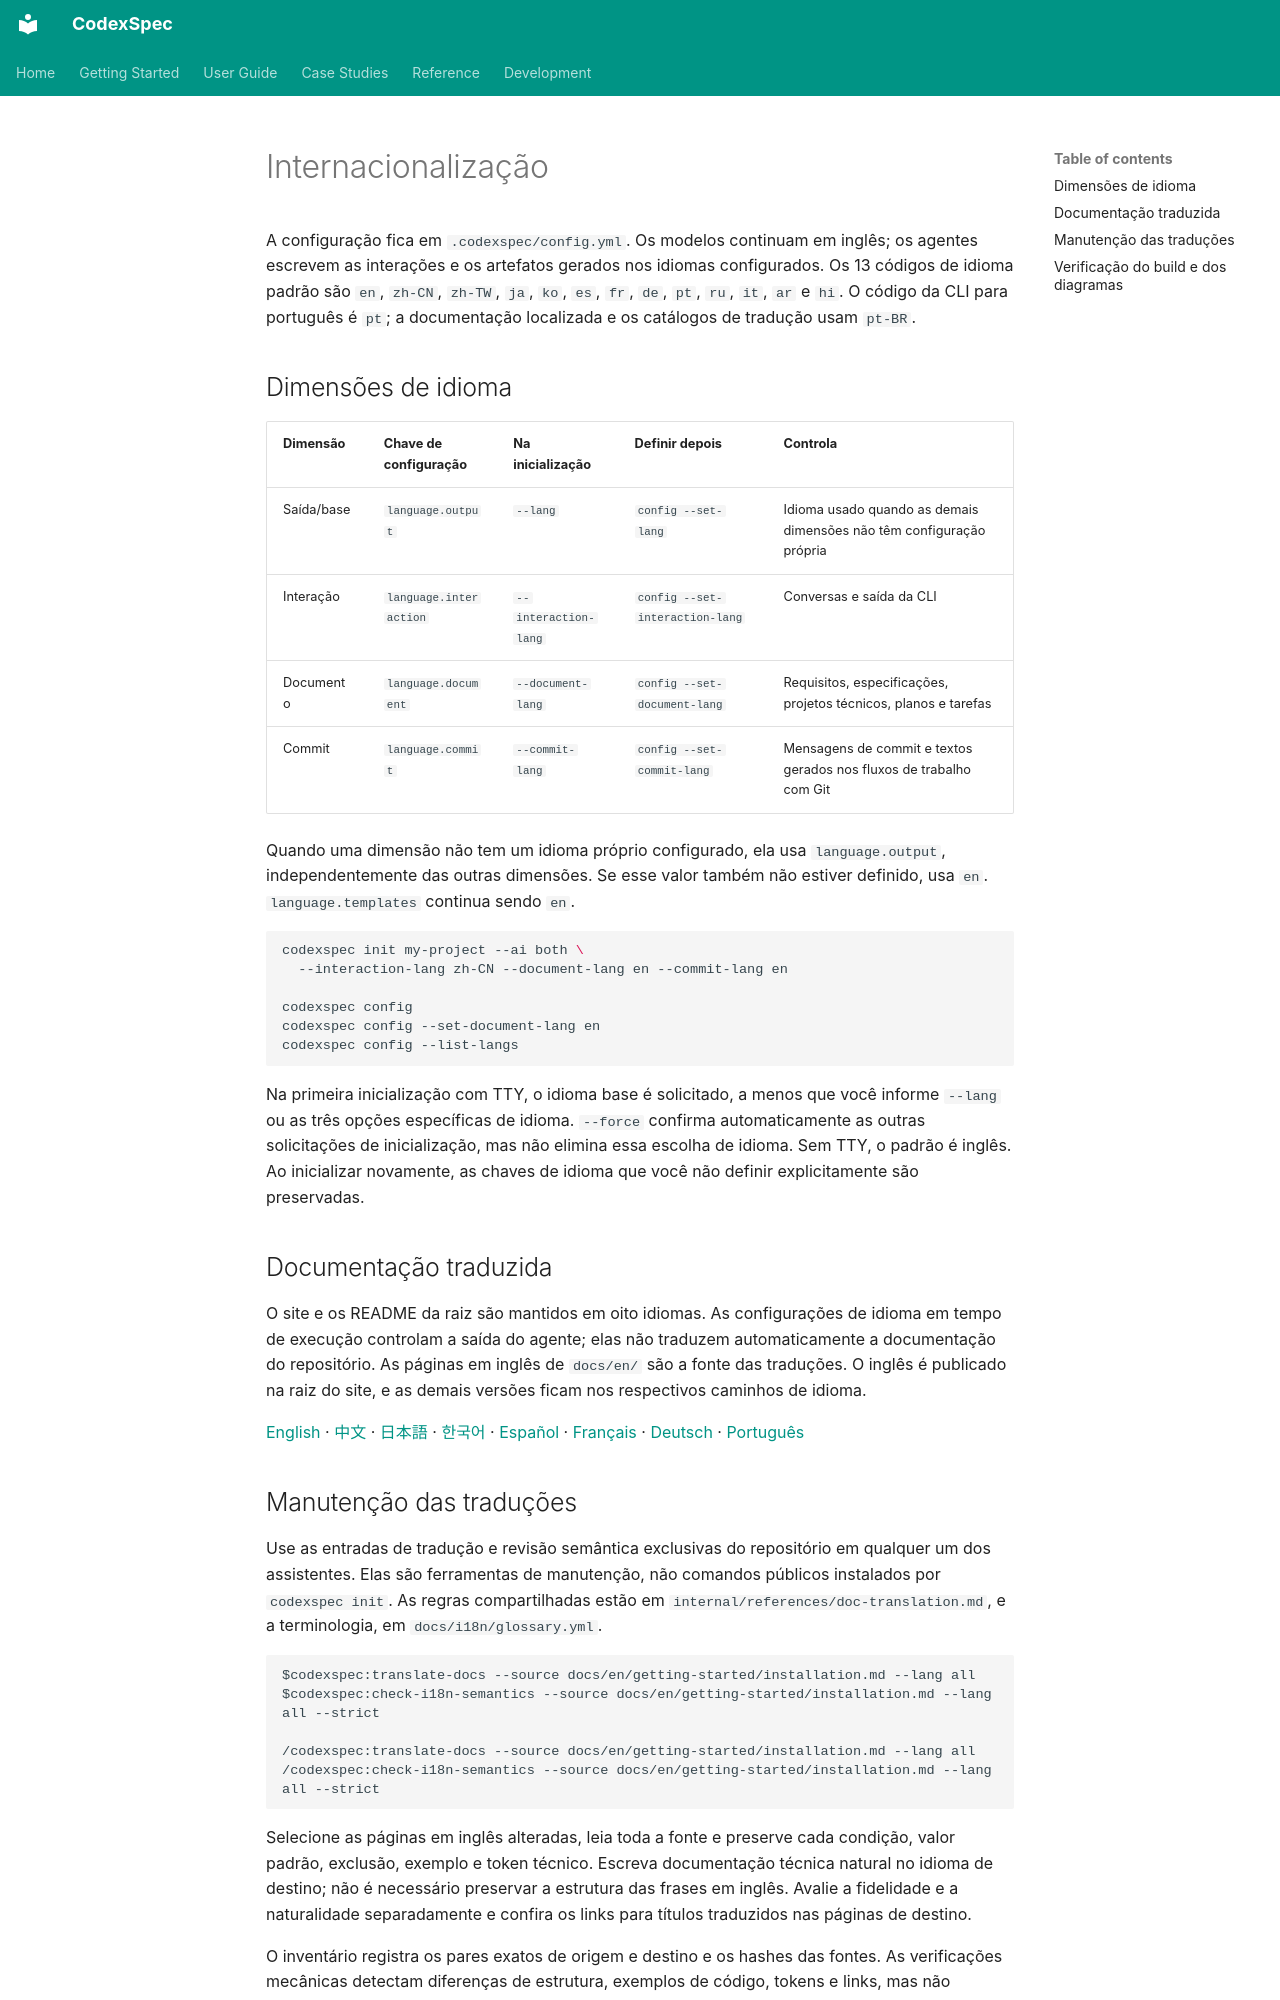

repository: Zts0hg/codexspec · page: pt-BR/user-guide/i18n/index.html · generator: mkdocs

# Internacionalização

<a id="supported-languages"></a>

A configuração fica em `.codexspec/config.yml`. Os modelos continuam em inglês;
os agentes escrevem as interações e os artefatos gerados nos idiomas configurados.
Os 13 códigos de idioma padrão são `en`, `zh-CN`, `zh-TW`, `ja`, `ko`, `es`,
`fr`, `de`, `pt`, `ru`, `it`, `ar` e `hi`.
O código da CLI para português é `pt`; a documentação localizada e os catálogos
de tradução usam `pt-BR`.

<a id="language-dimensions"></a>

## Dimensões de idioma

| Dimensão | Chave de configuração | Na inicialização | Definir depois | Controla |
|-----------|------------|-------------------|-----------|----------|
| Saída/base | `language.output` | `--lang` | `config --set-lang` | Idioma usado quando as demais dimensões não têm configuração própria |
| Interação | `language.interaction` | `--interaction-lang` | `config --set-interaction-lang` | Conversas e saída da CLI |
| Documento | `language.document` | `--document-lang` | `config --set-document-lang` | Requisitos, especificações, projetos técnicos, planos e tarefas |
| Commit | `language.commit` | `--commit-lang` | `config --set-commit-lang` | Mensagens de commit e textos gerados nos fluxos de trabalho com Git |

Quando uma dimensão não tem um idioma próprio configurado, ela usa
`language.output`, independentemente das outras dimensões. Se esse valor também
não estiver definido, usa `en`. `language.templates` continua sendo `en`.

```bash
codexspec init my-project --ai both \
  --interaction-lang zh-CN --document-lang en --commit-lang en

codexspec config
codexspec config --set-document-lang en
codexspec config --list-langs
```

Na primeira inicialização com TTY, o idioma base é solicitado, a menos que você
informe `--lang` ou as três opções específicas de idioma. `--force` confirma
automaticamente as outras solicitações de inicialização, mas não elimina essa
escolha de idioma. Sem TTY, o padrão é inglês. Ao inicializar novamente, as chaves
de idioma que você não definir explicitamente são preservadas.

## Documentação traduzida

O site e os README da raiz são mantidos em oito idiomas. As configurações de idioma em tempo de execução controlam a saída do agente; elas não traduzem automaticamente a documentação do repositório. As páginas em inglês de `docs/en/` são a fonte das traduções. O inglês é publicado na raiz do site, e as demais versões ficam nos respectivos caminhos de idioma.

[English](https://zts0hg.github.io/codexspec/) · [中文](https://zts0hg.github.io/codexspec/zh/) · [日本語](https://zts0hg.github.io/codexspec/ja/) · [한국어](https://zts0hg.github.io/codexspec/ko/) · [Español](https://zts0hg.github.io/codexspec/es/) · [Français](https://zts0hg.github.io/codexspec/fr/) · [Deutsch](https://zts0hg.github.io/codexspec/de/) · [Português](https://zts0hg.github.io/codexspec/pt-BR/)
